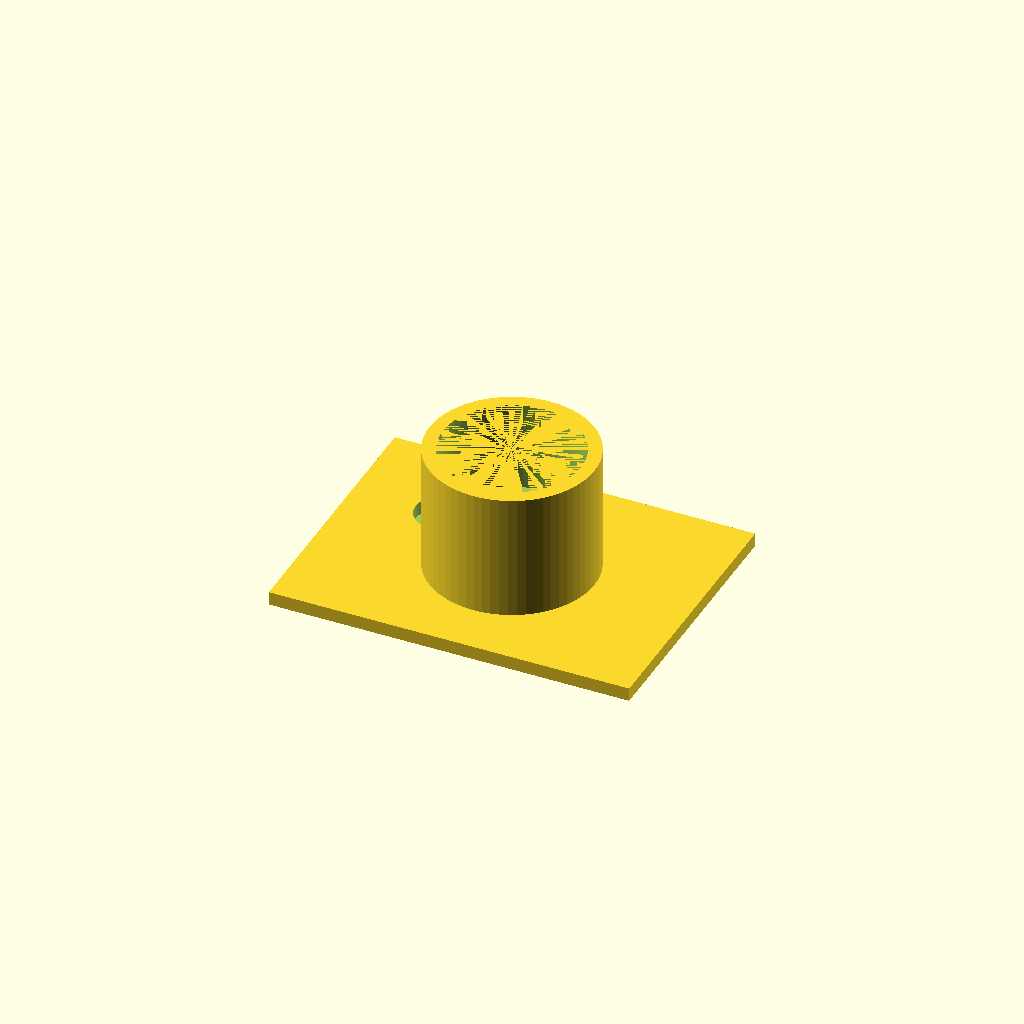
Cell 1 — every parameter at its default value.
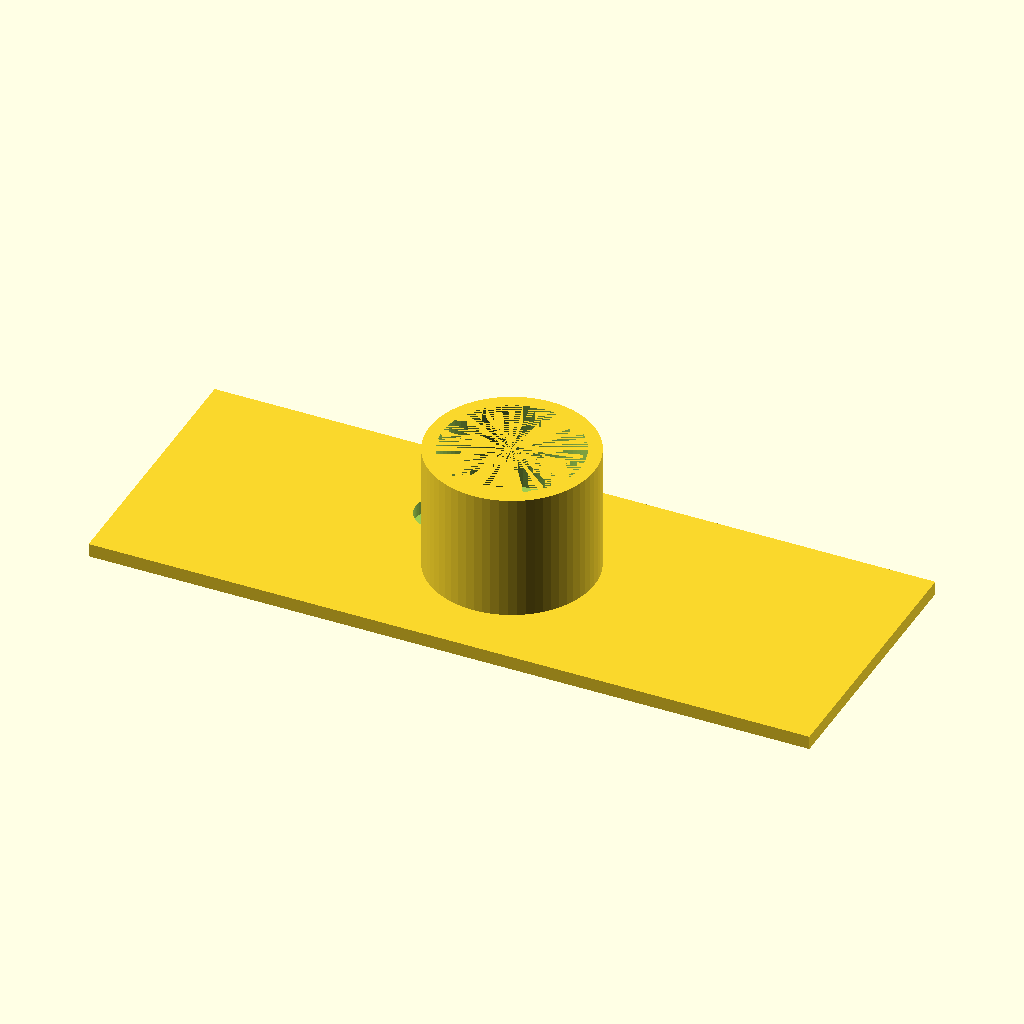
Cell 2: plate_x = 160 (everything else at default).
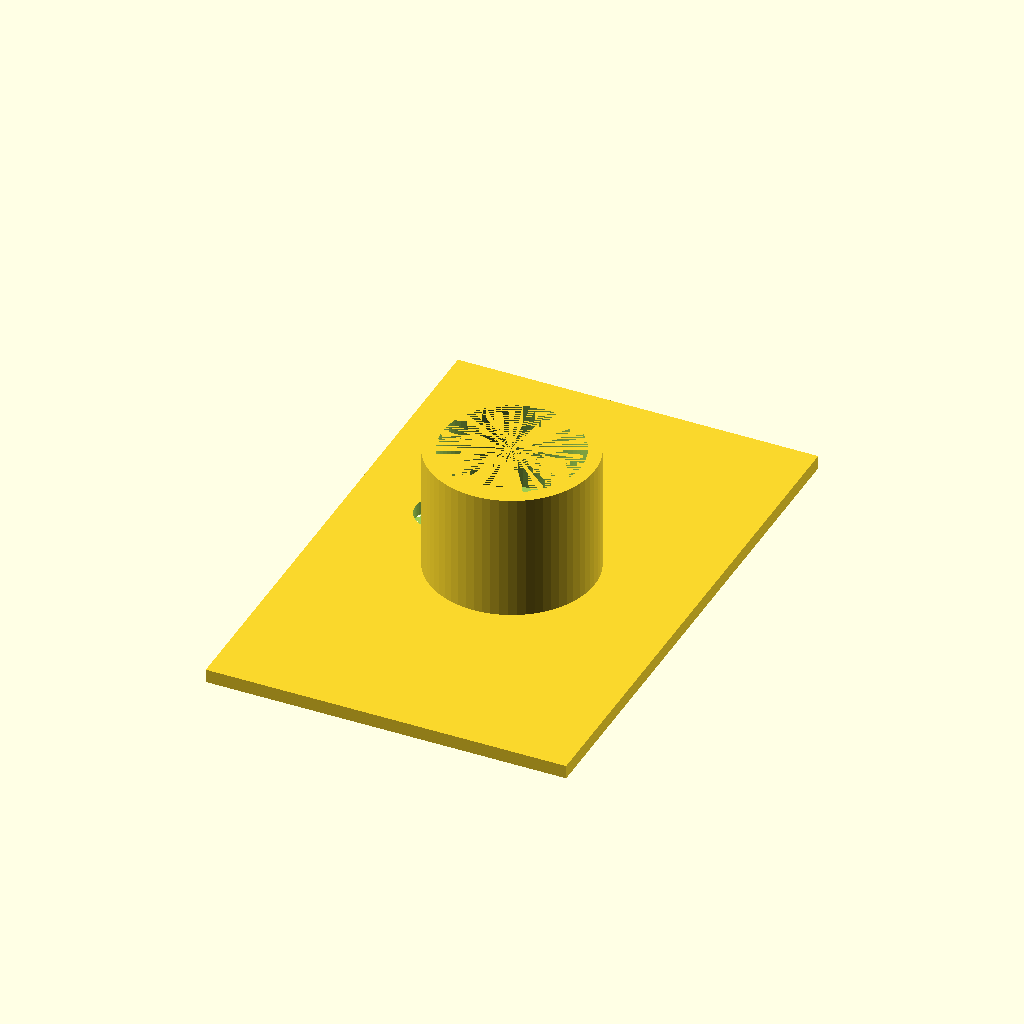
Cell 3 — plate_y set to 120, the other parameters unchanged.
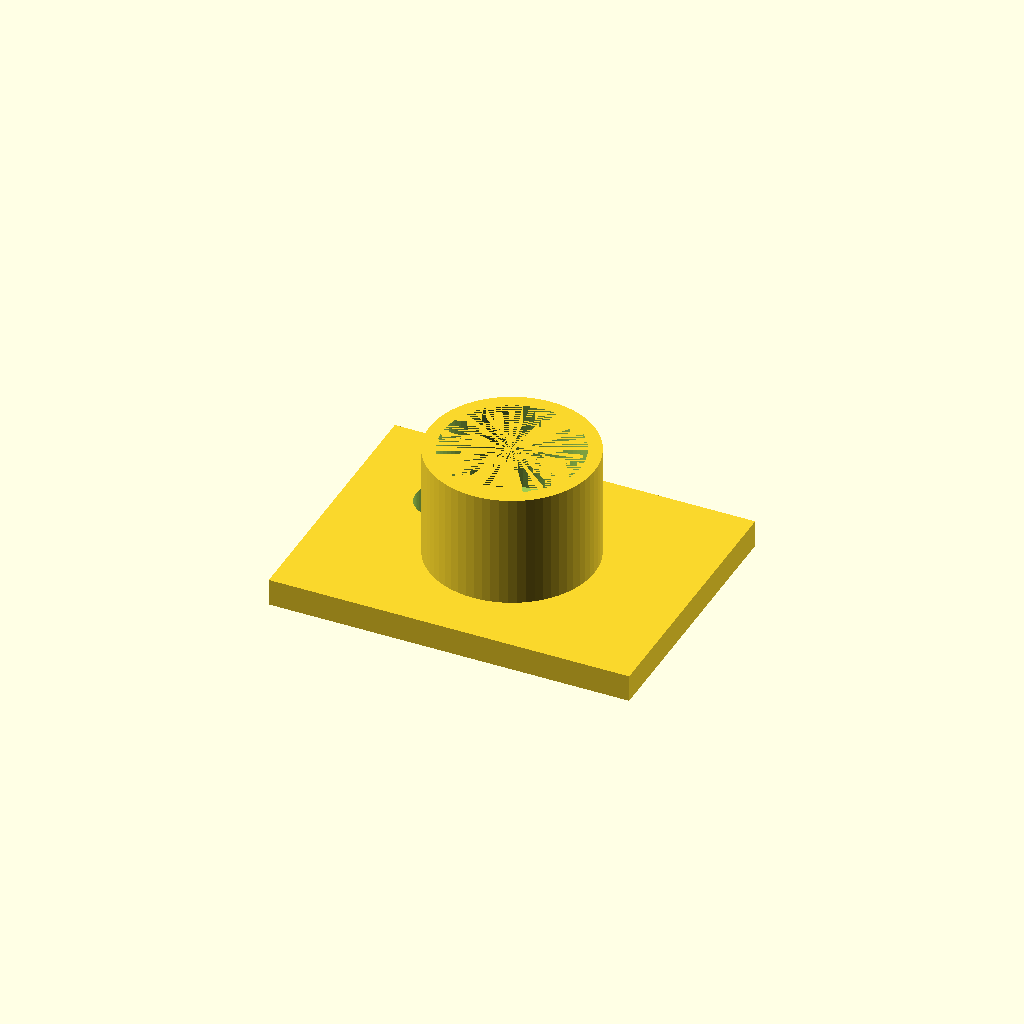
Cell 4: the same model with plate_z = 6.
All cells are drawn from one camera (rotation 55°, 0°, 25°, orthographic, colour scheme Cornfield), so only the parameter changes between them.
The OpenSCAD source (bench/heldout/harness/bench/results/r4-bonsai/code/bonsai2-27b-pq2_0/eyepiece_phone_adapter_s0_a2.scad):
// Adapter: phone camera over microscope eyepiece (30 mm OD), printed phone-side down.
// Units: mm. Rests on XY plane at z=0, centred on origin in X/Y.

// --- Dimensions (measured with calipers) ---
plate_x   = 80;   // plate length along X
plate_y   = 60;   // plate width along Y
plate_z   = 3;    // plate thickness (z = 0..3)

cam_hole_d  = 12; // camera hole diameter
cam_hole_x  = -20;// camera hole centre X
cam_hole_y  = 10; // camera hole centre Y

sleeve_od   = 36.6; // sleeve outer diameter
sleeve_z0   = 3;    // sleeve base (top of plate)
sleeve_z1   = 11;   // bore step (stop)
sleeve_ztop = 31;   // sleeve open top
bore_d_low  = 22;   // bore diameter z=3..11 (sets eyepiece distance)
bore_d_high = 30.6; // bore diameter z=11..top (slides over 30 mm eyepiece)

screw_hole_d = 2.5; // radial M3 centring-screw hole diameter
screw_z      = 21;  // screw hole height
screw_count  = 3;   // radial holes, 120 deg apart, first at +X

// --- Print orientation: plate on bed, sleeve up (+Z) ---
$fn = 64;

module plate() {
    // 80 x 60 x 3 plate centred on origin, z = 0..3
    translate([-plate_x/2, -plate_y/2, 0])
        cube([plate_x, plate_y, plate_z]);
}

module camera_hole() {
    // 12 mm through-hole at (-20, 10), cut 0.5 mm past top/bottom
    translate([cam_hole_x, cam_hole_y, 0])
        cylinder(h = plate_z + 1, d = cam_hole_d, $fn = $fn);
}

module sleeve() {
    // Outer sleeve: 36.6 mm OD, z = 3..31
    translate([0, 0, sleeve_z0])
        cylinder(h = sleeve_ztop - sleeve_z0, d = sleeve_od, $fn = $fn);
}

module sleeve_bores() {
    // Lower bore 22 mm, z = 3..11 (stop)
    translate([0, 0, sleeve_z0])
        cylinder(h = sleeve_z1 - sleeve_z0, d = bore_d_low, $fn = $fn);
    // Upper bore 30.6 mm, z = 11..31 (open top)
    translate([0, 0, sleeve_z1])
        cylinder(h = sleeve_ztop - sleeve_z1, d = bore_d_high, $fn = $fn);
}

module screw_holes() {
    // 3 radial 2.5 mm holes through sleeve wall at z = 21, 120 deg apart, first at +X
    for (i = [0, 1, 2]) {
        angle = i * 120;
        translate([0, 0, screw_z])
            rotate([0, 0, angle])
                cylinder(h = 2, d = screw_hole_d, $fn = $fn);
    }
}

// --- Assemble ---
union() {
    difference() {
        union() {
            plate();
            sleeve();
        }
        camera_hole();
        sleeve_bores();
        screw_holes();
    }
}
Parameter table extracted from the source (name, type, default, range or options):
plate_x: number, default 80
plate_y: number, default 60
plate_z: number, default 3
cam_hole_d: number, default 12
cam_hole_x: number, default -20
cam_hole_y: number, default 10
sleeve_od: number, default 36.6
sleeve_z0: number, default 3
sleeve_z1: number, default 11
sleeve_ztop: number, default 31
bore_d_low: number, default 22
bore_d_high: number, default 30.6
screw_hole_d: number, default 2.5
screw_z: number, default 21
screw_count: number, default 3
